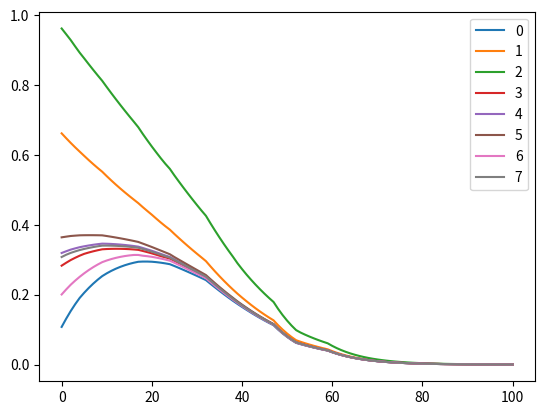

Generate this figure with matplotlib:
import numpy as np
import random
import math
import pandas as pd
import matplotlib.pyplot as plt


def cal_group_payoff(f, m, n, c, r):
    payoff = np.zeros((m, 2))
    for i in range(m):
        payoff[i][0] = np.round(f[i] * n) * r / n
        payoff[i][1] = np.round(f[i] * n) * r / n - c
    return payoff

def T_plus (f, m, n, w, c, r, p):
    """
    Calculate the probability of increasing one cooperator.
    :param f: the fraction of cooperators in each group
    :param m: the number of group
    :param n: the size of one group
    :param w: the intensity of selection
    :return:
    t_plus_list: a list, the probability that the number of cooperators in each group increase one.
    """
    # delta_pi = ((n-1) * c * r) / n - ((1 * c * r) / n - c)
    delta_pi = np.max(p) - np.min(p)
    t_plus_list = np.zeros(m)
    for i in range(m):
        t_plus_value = 0
        for j in range(m):
            # t_plus_value += (1 - f[i]) * f[j] / m * (1 / 2 + w / (2 * delta_pi) * (f[j] * r - f[i] * r - c))
            t_plus_value += (1 - f[i]) * f[j] / m * (1 / 2 + w / (2 * delta_pi) * (p[j][1] - p[i][0]))
            # t_plus_value += (1 - f[i]) * f[j] / m * (1 / (1 + math.e ** (2.0 * (f[i] * r - f[j] * r + c))))
        t_plus_list[i] = t_plus_value
    return t_plus_list


def T_minus(f, m, n, w, c, r, p):
    """
    Calculate the probability of increasing one cooperator.
    :param f: the fraction of cooperators in each group
    :param m: the number of group
    :param n: the size of one group
    :param w: the intensity of selection
    :return:
    """
    # delta_pi = ((n-1) * c * r) / n - ((1 * c * r) / n - c)
    delta_pi = np.max(p) - np.min(p) + 0.001
    t_minus_list = np.zeros(m)
    for i in range(m):
        t_minus_value = 0
        for j in range(m):
            # t_minus_value += f[i] * (1 - f[j]) / m * (1 / 2 + w / (2 * delta_pi) * (f[j] * r - f[i] * r + c))
            t_minus_value += f[i] * (1 - f[j]) / m * (1 / 2 + w / (2 * delta_pi) * (p[j][0] - p[i][1]))
            # t_minus_value += f[i] * (1 - f[j]) / m * (1 / (1 + math.e ** (2.0 * (f[i] * r - c - f[j] * r))))
        t_minus_list[i] = t_minus_value
    return t_minus_list


def evolution_process(f_0, m, n, w, c, r, run_t):
    f_history = []
    f = f_0
    for t in range(run_t):
        f_history.append(np.copy(f))
        p = cal_group_payoff(f, m, n, c, r)
        t_plus = T_plus(f, m, n, w, c, r, p)
        t_minus = T_minus(f, m, n, w, c, r, p)
        f = f + (t_plus - t_minus) * (1 / n)
        for i in range(m):
            if f[i] < 0.0:
                f[i] = 0.0
            elif f[i] > 1.0:
                f[i] = 1.0
    f_history.append(np.copy(f))
    return f_history

if __name__ == '__main__':
    m = 8
    n = 8
    w = 1.0
    c = 1.0
    r = 0.8
    r = r * n
    f_0 = np.random.random(m)
    run_t = 100
    history_r = evolution_process(f_0, m, n, w, c, r, run_t)
    history_pd = pd.DataFrame(history_r)
    print(history_pd)
    history_pd.plot()
    plt.show()
